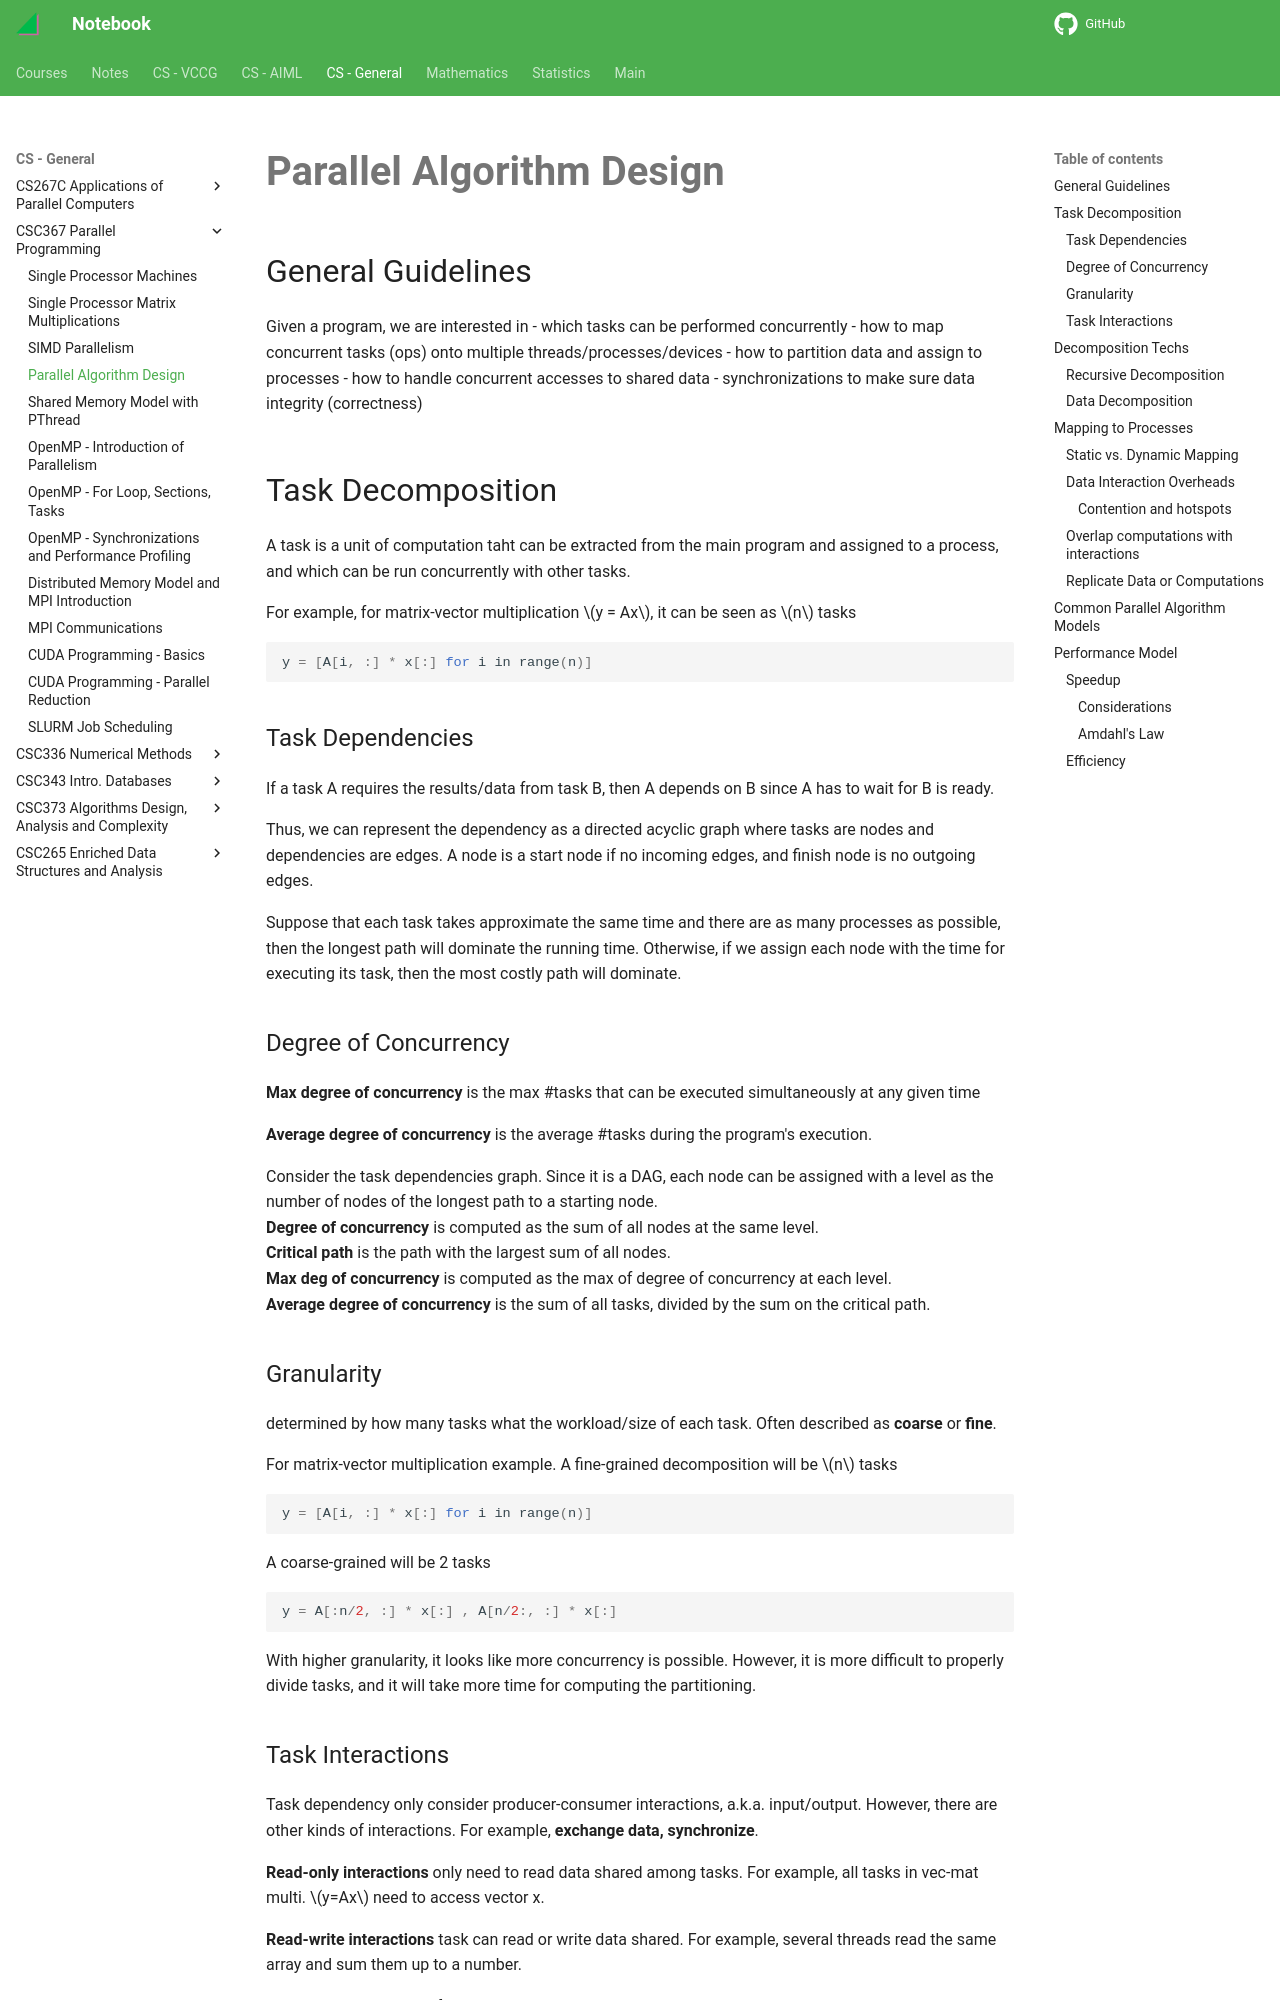

repository: haoda-li/notebook · page: csg/csc367/parallel.html · generator: mkdocs

# Parallel Algorithm Design

## General Guidelines
Given a program, we are interested in
 - which tasks can be performed concurrently
 - how to map concurrent tasks (ops) onto multiple threads/processes/devices
 - how to partition data and assign to processes
 - how to handle concurrent accesses to shared data
 - synchronizations to make sure data integrity (correctness)

## Task Decomposition
A task is a unit of computation taht can be extracted from the main program and assigned to a process, and which can be run concurrently with other tasks. 

For example, for matrix-vector multiplication $y = Ax$, it can be seen as $n$ tasks  
```c
y = [A[i, :] * x[:] for i in range(n)]
``` 

### Task Dependencies
If a task A requires the results/data from task B, then A depends on B since A has to wait for B is ready. 

Thus, we can represent the dependency as a directed acyclic graph where tasks are nodes and dependencies are edges. A node is a start node if no incoming edges, and finish node is no outgoing edges. 

Suppose that each task takes approximate the same time and there are as many processes as possible, then the longest path will dominate the running time. Otherwise, if we assign each node with the time for executing its task, then the most costly path will dominate. 

### Degree of Concurrency

__Max degree of concurrency__ is the max #tasks that can be executed simultaneously at any given time

__Average degree of concurrency__ is the average #tasks during the program's execution.

Consider the task dependencies graph. Since it is a DAG, each node can be assigned with a level as the number of nodes of the longest path to a starting node.  
__Degree of concurrency__ is computed as the sum of all nodes at the same level.    
__Critical path__ is the path with the largest sum of all nodes.  
__Max deg of concurrency__ is computed as the max of degree of concurrency at each level.   
__Average degree of concurrency__ is the sum of all tasks, divided by the sum on the critical path. 

### Granularity

determined by how many tasks what the workload/size of each task. Often described as __coarse__ or __fine__. 

For matrix-vector multiplication example. A fine-grained decomposition will be $n$ tasks  

```c
y = [A[i, :] * x[:] for i in range(n)]
``` 

A coarse-grained will be 2 tasks

```c
y = A[:n/2, :] * x[:] , A[n/2:, :] * x[:] 
``` 

With higher granularity, it looks like more concurrency is possible. However, it is more difficult to properly divide tasks, and it will take more time for computing the partitioning.
